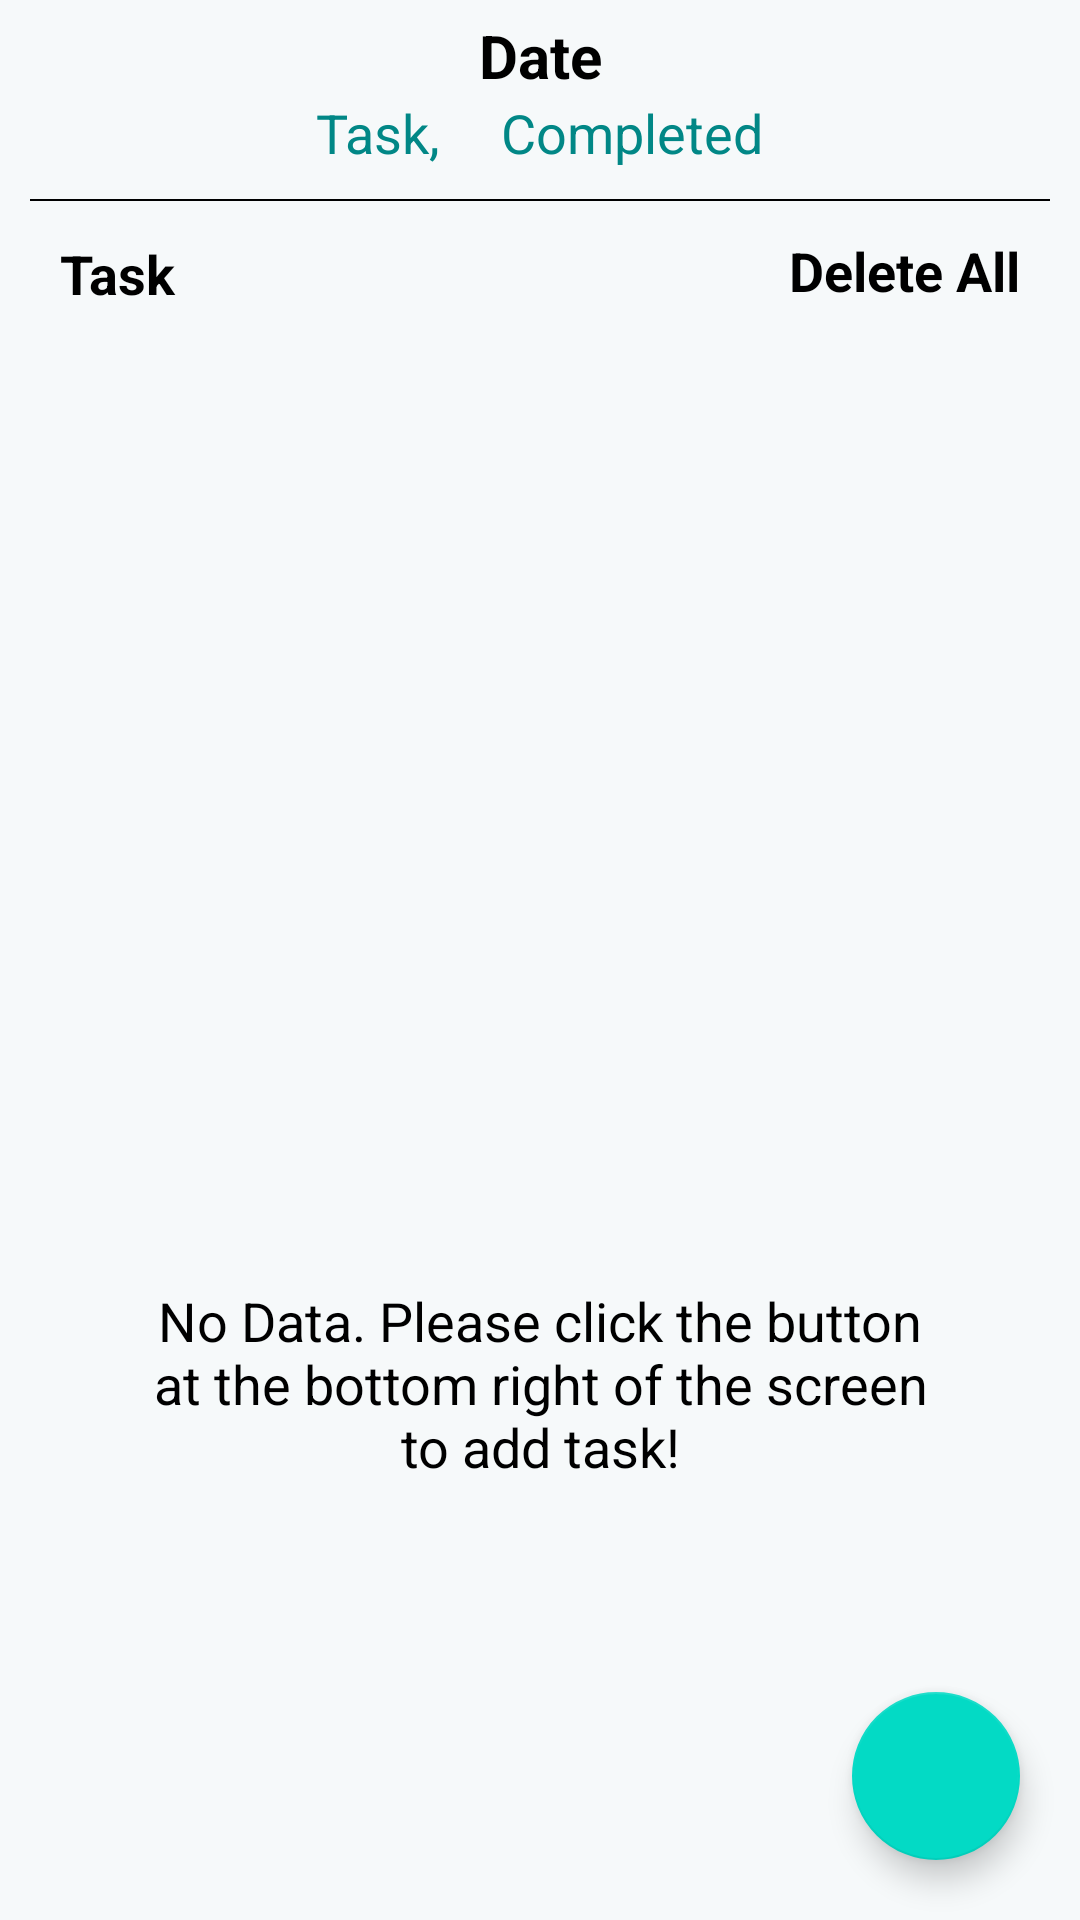

Reconstruct the res/layout file that produces this screen, plus the resources it refers to.
<!-- AndroidManifest.xml: application theme Theme.NoteCute -->
<!-- res/layout/activity_home.xml -->
<?xml version="1.0" encoding="utf-8"?>
<layout xmlns:android="http://schemas.android.com/apk/res/android"
    xmlns:app="http://schemas.android.com/apk/res-auto"
    xmlns:tools="http://schemas.android.com/tools">

    <androidx.constraintlayout.widget.ConstraintLayout
        android:id="@+id/constraintLayout_activity"
        android:layout_width="match_parent"
        android:layout_height="match_parent"
        android:background="#F6F9FA"
        android:orientation="vertical"
        tools:context=".ui.home.HomeActivity">

        <TextView
            android:id="@+id/tv_date"
            android:layout_width="0dp"
            android:layout_height="wrap_content"
            android:layout_marginStart="10dp"
            android:layout_marginTop="5dp"
            android:layout_marginEnd="10dp"
            android:text="@string/date"
            android:textAlignment="center"
            android:textColor="@color/black"
            android:textSize="20sp"
            android:textStyle="bold"
            app:layout_constraintBottom_toTopOf="@+id/ll_state_task"
            app:layout_constraintEnd_toEndOf="parent"
            app:layout_constraintHorizontal_bias="0.5"
            app:layout_constraintStart_toStartOf="parent"
            app:layout_constraintTop_toTopOf="parent" />

        <LinearLayout
            android:id="@+id/ll_state_task"
            android:layout_width="match_parent"
            android:layout_height="wrap_content"
            android:gravity="center_horizontal"
            android:orientation="horizontal"
            app:layout_constraintBottom_toTopOf="@+id/view"
            app:layout_constraintTop_toBottomOf="@+id/tv_date">

            <TextView
                android:id="@+id/tv_total_task"
                android:layout_width="wrap_content"
                android:layout_height="wrap_content"
                android:layout_marginStart="10dp"
                android:layout_marginEnd="10dp"
                android:text="@string/tv_total_task"
                android:textColor="@color/teal_700"
                android:textSize="18sp"
                app:layout_constraintStart_toStartOf="parent"
                app:layout_constraintTop_toBottomOf="@id/tv_date" />

            <TextView
                android:id="@+id/tv_completed"
                android:layout_width="wrap_content"
                android:layout_height="wrap_content"
                android:layout_marginStart="10dp"
                android:layout_marginEnd="10dp"
                android:text="@string/_3_complete"
                android:textColor="@color/teal_700"
                android:textSize="18sp"
                app:layout_constraintStart_toEndOf="@+id/tv_incomplete"
                app:layout_constraintTop_toBottomOf="@id/tv_date" />
        </LinearLayout>

        <View
            android:id="@+id/view"
            android:layout_width="match_parent"
            android:layout_height="0.5dp"
            android:layout_marginStart="10dp"
            android:layout_marginTop="10dp"
            android:layout_marginEnd="10dp"
            android:background="@color/black"
            app:layout_constraintBottom_toTopOf="@+id/tv_state_incomplete"
            app:layout_constraintEnd_toEndOf="parent"
            app:layout_constraintHorizontal_bias="0.5"
            app:layout_constraintStart_toStartOf="parent"
            app:layout_constraintTop_toBottomOf="@+id/ll_state_task" />

        <TextView
            android:id="@+id/tv_state_incomplete"
            android:layout_width="0dp"
            android:layout_height="wrap_content"
            android:layout_marginStart="20dp"
            android:layout_marginTop="12dp"
            android:text="@string/incomplete"
            android:textColor="@color/black"
            android:textSize="18sp"
            android:textStyle="bold"
            app:layout_constraintBottom_toTopOf="@+id/rcv_incomplete"
            app:layout_constraintStart_toStartOf="parent"
            app:layout_constraintTop_toBottomOf="@+id/view" />

        <ImageView
            android:id="@+id/no_data_image"
            android:layout_width="200dp"
            android:layout_height="200dp"
            android:contentDescription="@string/empty"
            android:visibility="invisible"
            app:layout_constraintBottom_toBottomOf="parent"
            app:layout_constraintEnd_toEndOf="parent"
            app:layout_constraintStart_toStartOf="parent"
            app:layout_constraintTop_toTopOf="parent"
            app:srcCompat="@drawable/ic_empty" />

        <TextView
            android:id="@+id/no_data_text"
            android:layout_width="0dp"
            android:layout_height="wrap_content"
            android:layout_marginTop="8dp"
            android:layout_marginEnd="50dp"
            android:layout_marginStart="50dp"
            android:text="@string/no_data"
            android:textAlignment="center"
            android:textColor="@color/black"
            android:textSize="18sp"
            android:textStyle="normal"
            app:layout_constraintEnd_toEndOf="parent"
            app:layout_constraintStart_toStartOf="parent"
            app:layout_constraintTop_toBottomOf="@+id/no_data_image" />

        <TextView
            android:id="@+id/tv_delete_all"
            android:layout_width="0dp"
            android:layout_height="wrap_content"
            android:layout_marginStart="20dp"
            android:text="@string/delete_all"
            android:textColor="@color/black"
            android:textSize="18sp"
            android:textStyle="bold"
            android:layout_marginEnd="20dp"
            app:layout_constraintEnd_toEndOf="parent"
            app:layout_constraintBottom_toTopOf="@+id/rcv_incomplete"
            app:layout_constraintTop_toBottomOf="@+id/view" />

        <androidx.recyclerview.widget.RecyclerView
            android:id="@+id/rcv_incomplete"
            android:layout_width="match_parent"
            android:layout_height="0dp"
            android:layout_marginStart="10dp"
            android:layout_marginTop="10dp"
            android:layout_marginEnd="10dp"
            app:layout_constraintBottom_toBottomOf="parent"
            app:layout_constraintEnd_toEndOf="parent"
            app:layout_constraintHorizontal_bias="0.5"
            app:layout_constraintStart_toStartOf="parent"
            app:layout_constraintTop_toBottomOf="@+id/tv_state_incomplete"
            tools:itemCount="4"
            tools:listitem="@layout/item_task" />















        <com.google.android.material.floatingactionbutton.FloatingActionButton
            android:id="@+id/fab_add"
            android:layout_width="wrap_content"
            android:layout_height="wrap_content"
            android:layout_marginEnd="20dp"
            android:layout_marginBottom="20dp"
            android:src="@drawable/ic_add"
            app:layout_constraintBottom_toBottomOf="parent"
            app:layout_constraintEnd_toEndOf="parent"
            />

    </androidx.constraintlayout.widget.ConstraintLayout>
</layout>
<!-- res/layout/item_task.xml (included above) -->
<?xml version="1.0" encoding="utf-8"?>
<layout xmlns:android="http://schemas.android.com/apk/res/android"
    xmlns:app="http://schemas.android.com/apk/res-auto">

    <com.google.android.material.card.MaterialCardView
        android:id="@+id/card_view_task"
        android:layout_width="match_parent"
        android:layout_height="wrap_content"
        app:cardCornerRadius="8dp"
        app:cardUseCompatPadding="true"
        app:strokeWidth="1dp">

        <RelativeLayout
            android:layout_width="match_parent"
            android:layout_height="wrap_content"
            android:padding="10dp">

            <CheckBox
                android:id="@+id/checkbox_task"
                android:layout_width="wrap_content"
                android:layout_height="wrap_content"
                android:layout_alignParentStart="true" />

            <TextView
                android:id="@+id/tvTask"
                android:layout_width="wrap_content"
                android:layout_height="wrap_content"
                android:layout_centerVertical="true"
                android:layout_toEndOf="@id/checkbox_task"
                android:maxLines="2"
                android:text="@string/complete"
                android:layout_marginEnd="10dp"
                android:layout_toStartOf="@id/iv_edit"
                android:textColor="@color/black"
                android:textSize="18sp" />

            <ImageView
                android:id="@+id/iv_edit"
                android:layout_width="wrap_content"
                android:layout_marginEnd="10dp"
                android:layout_height="wrap_content"
                android:layout_toStartOf="@id/iv_delete"
                android:src="@drawable/ic_edit"
                android:layout_centerVertical="true"
                />

            <ImageView
                android:id="@+id/iv_delete"
                android:layout_width="wrap_content"
                android:layout_height="wrap_content"
                android:src="@drawable/ic_delete"
                android:layout_centerVertical="true"
                android:layout_alignParentEnd="true"/>
        </RelativeLayout>
    </com.google.android.material.card.MaterialCardView>
</layout>
<!-- resources referenced by this layout -->
<resources>
  <color name="black">#FF000000</color>
  <color name="teal_700">#FF018786</color>
  <!-- drawable ic_empty: vector/xml drawable (drawable, 5888 chars, omitted) -->
  <string name="_3_complete">Completed</string>
  <string name="complete">Complete</string>
  <string name="date">Date</string>
  <string name="delete_all">Delete All</string>
  <string name="empty">empty</string>
  <string name="incomplete">Task</string>
  <string name="no_data">No Data. Please click the button at the bottom right of the screen to add task!</string>
  <string name="tv_total_task">Task,</string>
  <style name="Theme.NoteCute" parent="Theme.MaterialComponents.DayNight.DarkActionBar">
          
          <item name="colorPrimary">@color/purple_500</item>
          <item name="colorPrimaryVariant">@color/purple_700</item>
          <item name="colorOnPrimary">@color/white</item>
          
          <item name="colorSecondary">@color/teal_200</item>
          <item name="colorSecondaryVariant">@color/teal_700</item>
          <item name="colorOnSecondary">@color/black</item>
          
          <item name="android:statusBarColor" tools:targetApi="l">?attr/colorPrimaryVariant</item>
          
      </style>
  <color name="purple_500">#FF6200EE</color>
  <color name="purple_700">#FF3700B3</color>
  <color name="white">#FFFFFFFF</color>
  <color name="teal_200">#FF03DAC5</color>
</resources>
